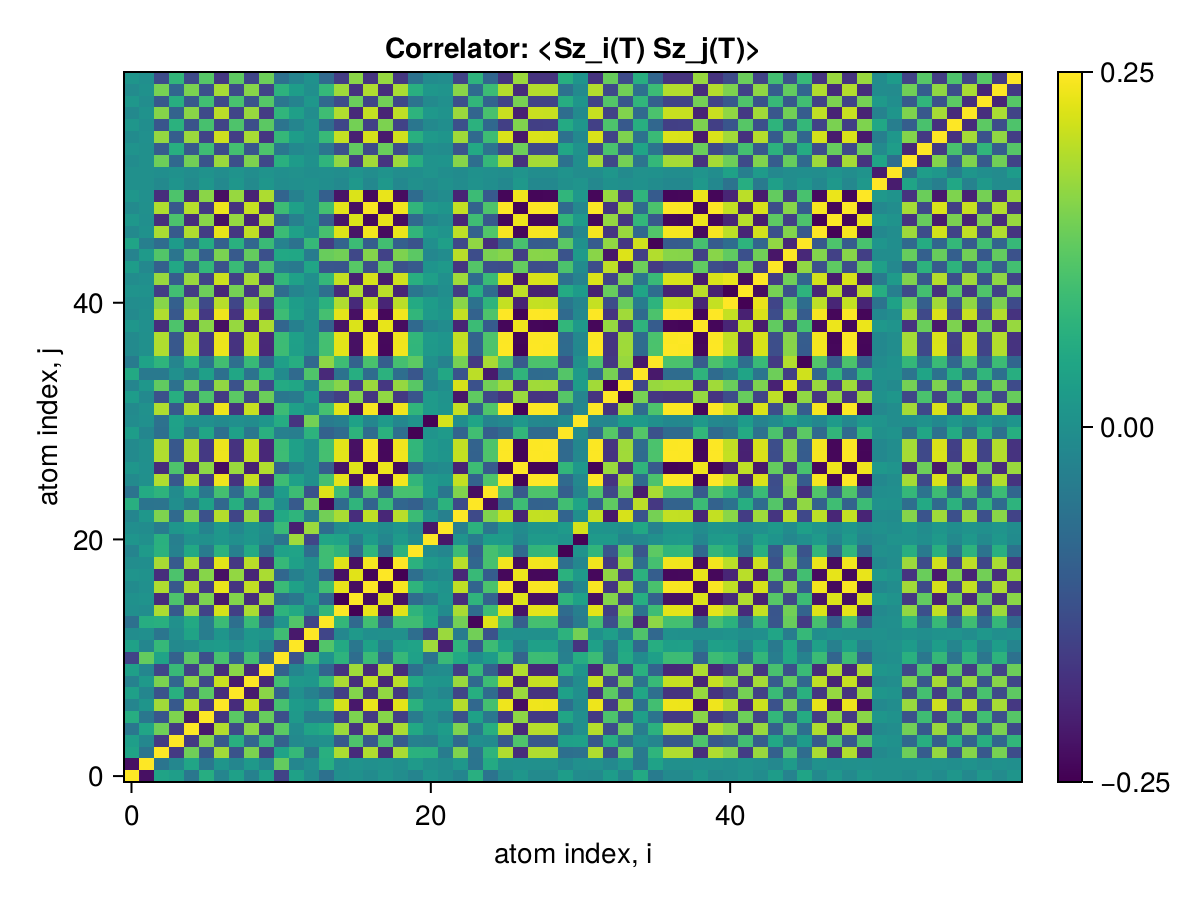

Data behind this chart, as committed beside it:
x1, x2, x3, x4, x5, x6, x7, x8, x9, x10, x11, x12, x13, x14, x15, x16, x17, x18, x19, x20, x21, x22, x23, x24
0.25, -0.2298, 0.04014, 0.02826, -0.0528, 0.06068, -0.0227, 0.03233, -0.03054, 0.03135, -0.1503, 0.03569, -0.00699, -0.06597, -0.001396, 0.001388, -0.01089, 0.007314, -0.007346, -0.02607, 0.009254, -0.003878, -0.02224, 0.0642
-0.2298, 0.25, -0.05609, -0.01803, 0.04368, -0.05304, 0.01038, -0.02186, 0.01931, -0.02083, 0.1314, -0.02206, -0.003279, 0.06046, -0.006356, 0.006361, -0.0004852, 0.003717, -0.003705, 0.02064, 0.0008155, -0.008819, 0.01391, -0.05903
0.04014, -0.05609, 0.25, -0.166, 0.1408, -0.1184, 0.1795, -0.1226, 0.1513, -0.1481, 0.03973, 0.08464, -0.05711, 0.06601, 0.188, -0.188, 0.1906, -0.1854, 0.1855, 0.0686, 0.06682, -0.04228, 0.1538, -0.05933
0.02826, -0.01803, -0.166, 0.25, -0.1655, 0.1537, -0.1113, 0.06545, -0.08756, 0.08796, -0.0966, -0.01395, -0.006093, 0.000154, -0.1112, 0.1112, -0.1133, 0.1089, -0.1089, -0.03253, -0.03569, 0.01232, -0.07847, -0.003454
-0.0528, 0.04368, 0.1408, -0.1655, 0.25, -0.2166, 0.192, -0.1388, 0.1634, -0.1539, 0.1236, -0.008362, 0.04026, 0.0529, 0.1758, -0.1758, 0.1923, -0.1871, 0.1873, 0.04981, 0.004238, 0.02424, 0.1534, -0.0474
0.06068, -0.05304, -0.1184, 0.1537, -0.2166, 0.25, -0.1745, 0.1223, -0.1424, 0.1339, -0.1296, 0.01875, -0.04026, -0.04029, -0.1516, 0.1516, -0.1648, 0.16, -0.1601, -0.04473, 7.873950563406021e-5, -0.0271, -0.1275, 0.03565
-0.0227, 0.01038, 0.1795, -0.1113, 0.192, -0.1745, 0.25, -0.1881, 0.2096, -0.1907, 0.1032, 0.02204, 0.01096, 0.09104, 0.2182, -0.2182, 0.2347, -0.2289, 0.2291, 0.06892, 0.01531, 0.01403, 0.1944, -0.08373
0.03233, -0.02186, -0.1226, 0.06545, -0.1388, 0.1223, -0.1881, 0.25, -0.2151, 0.1625, -0.09517, -0.0007711, -0.03141, -0.06796, -0.1578, 0.1578, -0.1742, 0.1693, -0.1695, -0.03393, -0.0003302, -0.01915, -0.1484, 0.06225
-0.03054, 0.01931, 0.1513, -0.08756, 0.1634, -0.1424, 0.2096, -0.2151, 0.25, -0.1943, 0.09869, 0.01823, 0.01447, 0.08689, 0.1875, -0.1875, 0.204, -0.1983, 0.1984, 0.05159, 0.01165, 0.01, 0.1744, -0.08003
0.03135, -0.02083, -0.1481, 0.08796, -0.1539, 0.1339, -0.1907, 0.1625, -0.1943, 0.25, -0.09586, -0.0218, 0.007936, -0.08956, -0.1792, 0.1792, -0.1921, 0.187, -0.1872, -0.06719, -0.01316, -0.008693, -0.1607, 0.08307
-0.1503, 0.1314, 0.03973, -0.0966, 0.1236, -0.1296, 0.1032, -0.09517, 0.09869, -0.09586, 0.25, -0.1245, 0.09515, 0.006888, 0.073, -0.07299, 0.08949, -0.08434, 0.08443, 0.0346, -0.05864, 0.08786, 0.05004, -0.00472
0.03569, -0.02206, 0.08464, -0.01395, -0.008362, 0.01875, 0.02204, -0.0007711, 0.01823, -0.0218, -0.1245, 0.25, -0.2168, 0.115, 0.05252, -0.05253, 0.03604, -0.03296, 0.03292, 0.03875, 0.1786, -0.2075, 0.07532, -0.1096
-0.00699, -0.003279, -0.05711, -0.006093, 0.04026, -0.04026, 0.01096, -0.03141, 0.01447, 0.007936, 0.09515, -0.2168, 0.25, -0.1478, -0.01937, 0.01938, -0.002891, -0.0001581, 0.0002274, -0.07157, -0.1456, 0.1748, -0.0423, 0.1424
-0.06597, 0.06046, 0.06601, 0.000154, 0.0529, -0.04029, 0.09104, -0.06796, 0.08689, -0.08956, 0.006888, 0.115, -0.1478, 0.25, 0.08157, -0.08155, 0.09805, -0.09402, 0.09415, 0.09508, 0.04539, -0.07288, 0.1436, -0.2423
-0.001396, -0.006356, 0.188, -0.1112, 0.1758, -0.1516, 0.2182, -0.1578, 0.1875, -0.1792, 0.073, 0.05252, -0.01937, 0.08157, 0.25, -0.25, 0.2335, -0.2278, 0.2279, 0.07424, 0.03873, -0.01006, 0.1865, -0.07614
0.001388, 0.006361, -0.188, 0.1112, -0.1758, 0.1516, -0.2182, 0.1578, -0.1875, 0.1792, -0.07299, -0.05253, 0.01938, -0.08155, -0.25, 0.25, -0.2335, 0.2278, -0.2278, -0.07424, -0.03874, 0.01007, -0.1865, 0.07612
-0.01089, -0.0004852, 0.1906, -0.1133, 0.1923, -0.1648, 0.2347, -0.1742, 0.204, -0.1921, 0.08949, 0.03604, -0.002891, 0.09805, 0.2335, -0.2335, 0.25, -0.2442, 0.2443, 0.07537, 0.02325, 0.006425, 0.2022, -0.09104
0.007314, 0.003717, -0.1854, 0.1089, -0.1871, 0.16, -0.2289, 0.1693, -0.1983, 0.187, -0.08434, -0.03296, -0.0001581, -0.09402, -0.2278, 0.2278, -0.2442, 0.25, -0.2498, -0.0697, -0.02067, -0.008965, -0.1968, 0.08706
-0.007346, -0.003705, 0.1855, -0.1089, 0.1873, -0.1601, 0.2291, -0.1695, 0.1984, -0.1872, 0.08443, 0.03292, 0.0002274, 0.09415, 0.2279, -0.2278, 0.2443, -0.2498, 0.25, 0.06966, 0.02062, 0.00904, 0.197, -0.08719
-0.02607, 0.02064, 0.0686, -0.03253, 0.04981, -0.04473, 0.06892, -0.03393, 0.05159, -0.06719, 0.0346, 0.03875, -0.07157, 0.09508, 0.07424, -0.07424, 0.07537, -0.0697, 0.06966, 0.25, -0.008532, -0.02007, 0.09106, -0.09822
0.009254, 0.0008155, 0.06682, -0.03569, 0.004238, 7.873950563406021e-5, 0.01531, -0.0003302, 0.01165, -0.01316, -0.05864, 0.1786, -0.1456, 0.04539, 0.03873, -0.03874, 0.02325, -0.02067, 0.02062, -0.008532, 0.25, -0.2203, 0.007405, -0.04245
-0.003878, -0.008819, -0.04228, 0.01232, 0.02424, -0.0271, 0.01403, -0.01915, 0.01, -0.008693, 0.08786, -0.2075, 0.1748, -0.07288, -0.01006, 0.01007, 0.006425, -0.008965, 0.00904, -0.02007, -0.2203, 0.25, -0.03447, 0.07089
-0.02224, 0.01391, 0.1538, -0.07847, 0.1534, -0.1275, 0.1944, -0.1484, 0.1744, -0.1607, 0.05004, 0.07532, -0.0423, 0.1436, 0.1865, -0.1865, 0.2022, -0.1968, 0.197, 0.09106, 0.007405, -0.03447, 0.25, -0.1383
0.0642, -0.05903, -0.05933, -0.003454, -0.0474, 0.03565, -0.08373, 0.06225, -0.08003, 0.08307, -0.00472, -0.1096, 0.1424, -0.2423, -0.07614, 0.07612, -0.09104, 0.08706, -0.08719, -0.09822, -0.04245, 0.07089, -0.1383, 0.25
-0.06062, 0.05396, 0.07397, -0.01048, 0.06401, -0.05144, 0.1009, -0.074, 0.09339, -0.09695, 0.02174, 0.09279, -0.1255, 0.2256, 0.09329, -0.09328, 0.1083, -0.1041, 0.1042, 0.1035, 0.02563, -0.05389, 0.1552, -0.2326
-0.01292, 0.0007741, 0.1912, -0.1137, 0.1958, -0.1677, 0.2382, -0.1777, 0.2076, -0.1949, 0.09302, 0.03251, 0.000644, 0.1016, 0.23, -0.23, 0.2465, -0.2407, 0.2409, 0.07879, 0.01972, 0.00996, 0.2056, -0.09389
0.01317, -0.00114, -0.1877, 0.1114, -0.1926, 0.1649, -0.2344, 0.175, -0.2043, 0.1919, -0.09165, -0.03156, -0.0006424, -0.1012, -0.2261, 0.2261, -0.2425, 0.2368, -0.237, -0.07932, -0.01812, -0.01076, -0.2024, 0.09367
-0.01292, 0.0007741, 0.1912, -0.1137, 0.1958, -0.1677, 0.2382, -0.1777, 0.2076, -0.1949, 0.09302, 0.03251, 0.000644, 0.1016, 0.23, -0.23, 0.2465, -0.2407, 0.2409, 0.07879, 0.01972, 0.00996, 0.2056, -0.09389
-0.01265, 0.0006004, 0.1908, -0.1136, 0.195, -0.1669, 0.2372, -0.1768, 0.2065, -0.194, 0.09238, 0.03309, 6.242030324067963e-5, 0.1008, 0.2292, -0.2292, 0.2454, -0.2396, 0.2398, 0.07984, 0.02072, 0.008961, 0.2045, -0.09306
0.02606, -0.02064, -0.06834, 0.03238, -0.04956, 0.04451, -0.06861, 0.0337, -0.05132, 0.06693, -0.03451, -0.03868, 0.07154, -0.09493, -0.07393, 0.07393, -0.07504, 0.06938, -0.06935, -0.2495, 0.008617, 0.02004, -0.09087, 0.09809
-0.008918, -0.00111, -0.06444, 0.03434, -0.00226, -0.00166, -0.01282, -0.001779, -0.009251, 0.01125, 0.05841, -0.1763, 0.1449, -0.04461, -0.03619, 0.0362, -0.0207, 0.01814, -0.01808, 0.006804, -0.2474, 0.2181, -0.004912, 0.04194
-0.01313, 0.001051, 0.1905, -0.1131, 0.195, -0.1669, 0.2374, -0.1771, 0.2069, -0.1942, 0.0922, 0.03332, -0.0001699, 0.1024, 0.2291, -0.2291, 0.2456, -0.2398, 0.24, 0.0779, 0.02061, 0.009071, 0.2064, -0.09478
0.02381, -0.01506, -0.1262, 0.06377, -0.1317, 0.1099, -0.1658, 0.1234, -0.1459, 0.1377, -0.05189, -0.04657, 0.02845, -0.1296, -0.1575, 0.1574, -0.1732, 0.1678, -0.168, -0.1187, 0.02137, 0.005935, -0.221, 0.1275
-0.02351, 0.01459, 0.1287, -0.06572, 0.1342, -0.1122, 0.1686, -0.1254, 0.1482, -0.14, 0.05368, 0.04592, -0.02764, 0.1288, 0.1603, -0.1603, 0.176, -0.1706, 0.1708, 0.1206, -0.02217, -0.005123, 0.2202, -0.1265
0.05256, -0.04769, -0.04811, -0.0003379, -0.03928, 0.03038, -0.06693, 0.04539, -0.0605, 0.06677, -0.01062, -0.07907, 0.1119, -0.1925, -0.06192, 0.0619, -0.07401, 0.06993, -0.07003, -0.1171, -0.01981, 0.04831, -0.1206, 0.1996
-0.0433, 0.03668, 0.0756, -0.02384, 0.06999, -0.05802, 0.09924, -0.06934, 0.08729, -0.09138, 0.03138, 0.06105, -0.08363, 0.1656, 0.09399, -0.09397, 0.1065, -0.1019, 0.102, 0.1249, 0.0007521, -0.02898, 0.1458, -0.1699
-0.01283, 0.0006888, 0.1907, -0.1135, 0.1954, -0.1673, 0.2377, -0.1774, 0.2071, -0.1944, 0.09294, 0.03195, 0.001197, 0.101, 0.2294, -0.2294, 0.2459, -0.2401, 0.2403, 0.07823, 0.01917, 0.01051, 0.205, -0.09334
-0.01261, 0.0005654, 0.1906, -0.1135, 0.1948, -0.1668, 0.237, -0.1766, 0.2063, -0.1938, 0.09238, 0.03279, 0.0003659, 0.1005, 0.2289, -0.2289, 0.2452, -0.2394, 0.2396, 0.07955, 0.02045, 0.00923, 0.2043, -0.09283
0.01244, -0.0007109, -0.186, 0.1107, -0.1899, 0.1626, -0.231, 0.1719, -0.201, 0.189, -0.08984, -0.0327, 0.0005567, -0.09875, -0.2233, 0.2233, -0.2391, 0.2334, -0.2336, -0.08012, -0.02052, -0.008282, -0.1994, 0.09129
-0.01292, 0.0007741, 0.1912, -0.1137, 0.1958, -0.1677, 0.2382, -0.1777, 0.2075, -0.1949, 0.09302, 0.03251, 0.000644, 0.1016, 0.23, -0.23, 0.2465, -0.2407, 0.2409, 0.07879, 0.01972, 0.00996, 0.2056, -0.09389
-0.005856, -0.003678, 0.1609, -0.09859, 0.1628, -0.1398, 0.1967, -0.1465, 0.1709, -0.1601, 0.07705, 0.02614, 0.005167, 0.06921, 0.1911, -0.1911, 0.2033, -0.1987, 0.1988, 0.05422, 0.02468, 0.00483, 0.1631, -0.062
0.005871, 0.003626, -0.1604, 0.09825, -0.1623, 0.1393, -0.196, 0.1461, -0.1704, 0.1595, -0.07673, -0.02622, -0.004995, -0.06915, -0.1905, 0.1905, -0.2027, 0.1981, -0.1982, -0.05389, -0.02486, -0.004637, -0.1628, 0.06197
-0.008591, -0.001558, 0.1735, -0.1049, 0.1739, -0.1492, 0.2111, -0.1567, 0.1834, -0.1725, 0.08123, 0.0343, -0.002717, 0.08295, 0.2056, -0.2056, 0.2187, -0.2135, 0.2137, 0.06458, 0.03058, -0.001005, 0.1787, -0.07566
0.02426, -0.01768, -0.0983, 0.04748, -0.0967, 0.08094, -0.1244, 0.09004, -0.1087, 0.1062, -0.03927, -0.04793, 0.04371, -0.1171, -0.1197, 0.1197, -0.1311, 0.1265, -0.1266, -0.1097, 0.008863, 0.01881, -0.1743, 0.117
-0.02829, 0.01984, 0.1155, -0.05606, 0.1177, -0.09867, 0.1505, -0.1103, 0.132, -0.1277, 0.05022, 0.04701, -0.04101, 0.1351, 0.1433, -0.1433, 0.1578, -0.1526, 0.1528, 0.1234, -0.01819, -0.009225, 0.1976, -0.1345
0.04268, -0.0363, -0.07419, 0.02328, -0.06788, 0.05625, -0.0966, 0.0672, -0.08489, 0.0892, -0.03011, -0.06171, 0.08428, -0.1634, -0.09175, 0.09174, -0.1038, 0.09923, -0.09933, -0.1237, -0.002588, 0.03083, -0.143, 0.1677
-0.01442, 0.002499, 0.1866, -0.1101, 0.1904, -0.163, 0.2324, -0.1731, 0.2024, -0.1907, 0.09072, 0.03406, -0.003832, 0.1046, 0.2243, -0.2243, 0.2406, -0.2348, 0.235, 0.0792, 0.02139, 0.007717, 0.2003, -0.0974
0.01395, -0.002197, -0.1851, 0.1094, -0.1885, 0.1614, -0.23, 0.1711, -0.2002, 0.1886, -0.08965, -0.03406, 0.003899, -0.1027, -0.2222, 0.2222, -0.2381, 0.2324, -0.2326, -0.07939, -0.02202, -0.007029, -0.1979, 0.09558
-0.01289, 0.0007492, 0.191, -0.1136, 0.1956, -0.1675, 0.238, -0.1776, 0.2073, -0.1947, 0.09293, 0.03244, 0.0007019, 0.1014, 0.2298, -0.2297, 0.2462, -0.2404, 0.2406, 0.07864, 0.0197, 0.009976, 0.2053, -0.09371
0.01287, -0.001051, -0.1858, 0.1103, -0.1902, 0.1628, -0.2316, 0.1727, -0.2017, 0.1895, -0.09029, -0.03204, 7.449597234297995e-5, -0.0998, -0.2235, 0.2235, -0.2396, 0.2339, -0.2341, -0.07754, -0.01894, -0.009367, -0.2006, 0.09239
0.0004304, 0.0002698, -0.01409, 0.008951, -0.01306, 0.01143, -0.01585, 0.01156, -0.01365, 0.01315, -0.006848, -0.003131, 0.001446, -0.004751, -0.01583, 0.01583, -0.01645, 0.01612, -0.01613, -2.60769822356377e-5, -0.008033, 0.001821, -0.008243, 0.004156
-7.060206000345794e-5, 0.0004902, -0.004214, 0.00243, -0.005844, 0.004802, -0.006822, 0.005468, -0.00609, 0.005164, -0.002198, 0.001135, -0.003425, -0.002055, -0.006101, 0.0061, -0.006915, 0.006756, -0.006762, -0.005093, 0.00582, -0.00351, -0.009814, 0.001746
-0.009477, 0.0005529, 0.139, -0.08229, 0.1436, -0.1226, 0.1746, -0.1305, 0.1523, -0.1426, 0.06702, 0.02356, 0.001976, 0.07582, 0.1682, -0.1682, 0.1807, -0.1763, 0.1765, 0.064, 0.00678, 0.008726, 0.1594, -0.07023
0.006675, 0.0002703, -0.107, 0.06376, -0.1112, 0.09504, -0.1349, 0.1011, -0.1177, 0.1099, -0.05238, -0.01596, -0.004288, -0.05588, -0.1298, 0.1297, -0.1394, 0.1361, -0.1363, -0.04643, -0.004605, -0.009077, -0.1206, 0.05141
-0.01047, -0.0003649, 0.1705, -0.1021, 0.1749, -0.1499, 0.2124, -0.1587, 0.185, -0.1735, 0.0836, 0.02678, 0.003557, 0.08658, 0.205, -0.205, 0.2196, -0.2145, 0.2147, 0.06565, 0.01854, 0.01074, 0.1792, -0.07949
0.01187, -0.003962, -0.1198, 0.06942, -0.1221, 0.1046, -0.1499, 0.1115, -0.1307, 0.1237, -0.05905, -0.02309, 0.006563, -0.07456, -0.1444, 0.1444, -0.1553, 0.1516, -0.1517, -0.05369, -0.01406, -0.005027, -0.1287, 0.0704
-0.01413, 0.003823, 0.1588, -0.09269, 0.1622, -0.1388, 0.1985, -0.1477, 0.173, -0.1633, 0.07727, 0.03047, -0.006281, 0.09512, 0.1914, -0.1914, 0.2057, -0.2007, 0.2009, 0.07287, 0.01572, 0.006283, 0.1752, -0.08936
0.01466, -0.007073, -0.1133, 0.06368, -0.1146, 0.0979, -0.142, 0.1051, -0.1238, 0.1181, -0.05488, -0.02703, 0.01449, -0.08222, -0.1367, 0.1367, -0.1475, 0.1437, -0.1438, -0.0609, -0.01235, -0.000798, -0.1292, 0.07898
-0.01143, 0.001937, 0.1475, -0.08692, 0.1511, -0.1293, 0.1844, -0.1375, 0.1607, -0.1511, 0.07172, 0.02641, -0.001989, 0.08322, 0.1778, -0.1778, 0.1908, -0.1863, 0.1864, 0.06459, 0.01388, 0.007272, 0.1617, -0.07754
0.01101, -0.002267, -0.1352, 0.07926, -0.1386, 0.1185, -0.1693, 0.1262, -0.1476, 0.1389, -0.06554, -0.02476, 0.002595, -0.07838, -0.1631, 0.1631, -0.1753, 0.1711, -0.1712, -0.06239, -0.01057, -0.006634, -0.1516, 0.07329
